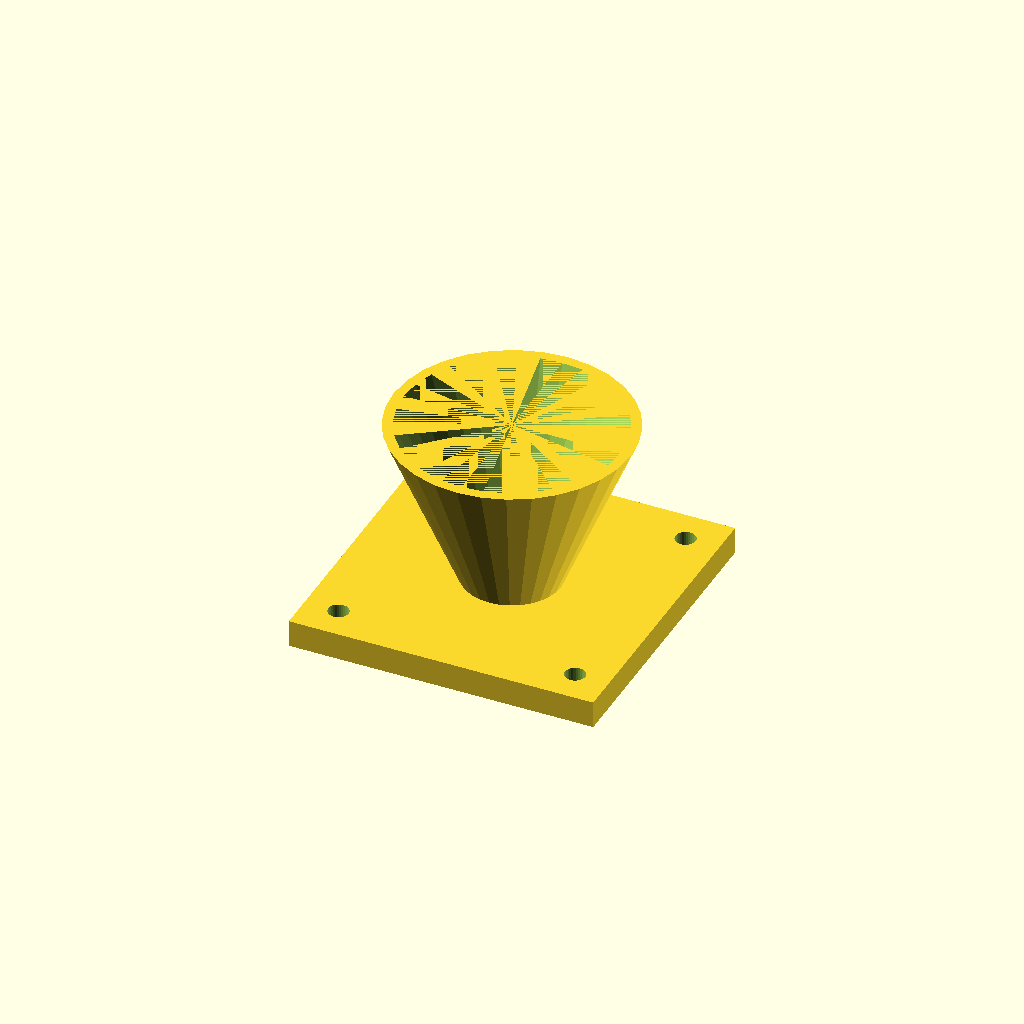
Cell 1: rendered with the file's own defaults.
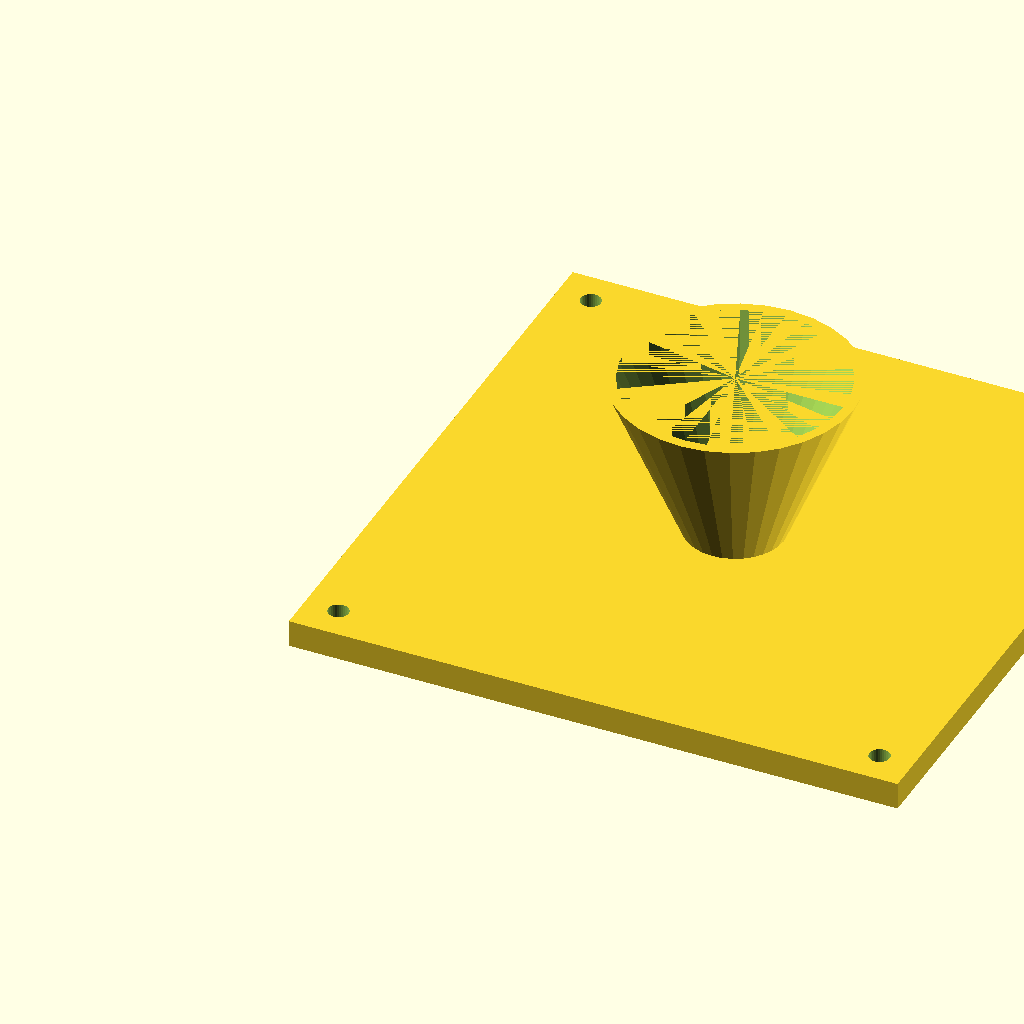
Cell 2 — fl set to 180, the other parameters unchanged.
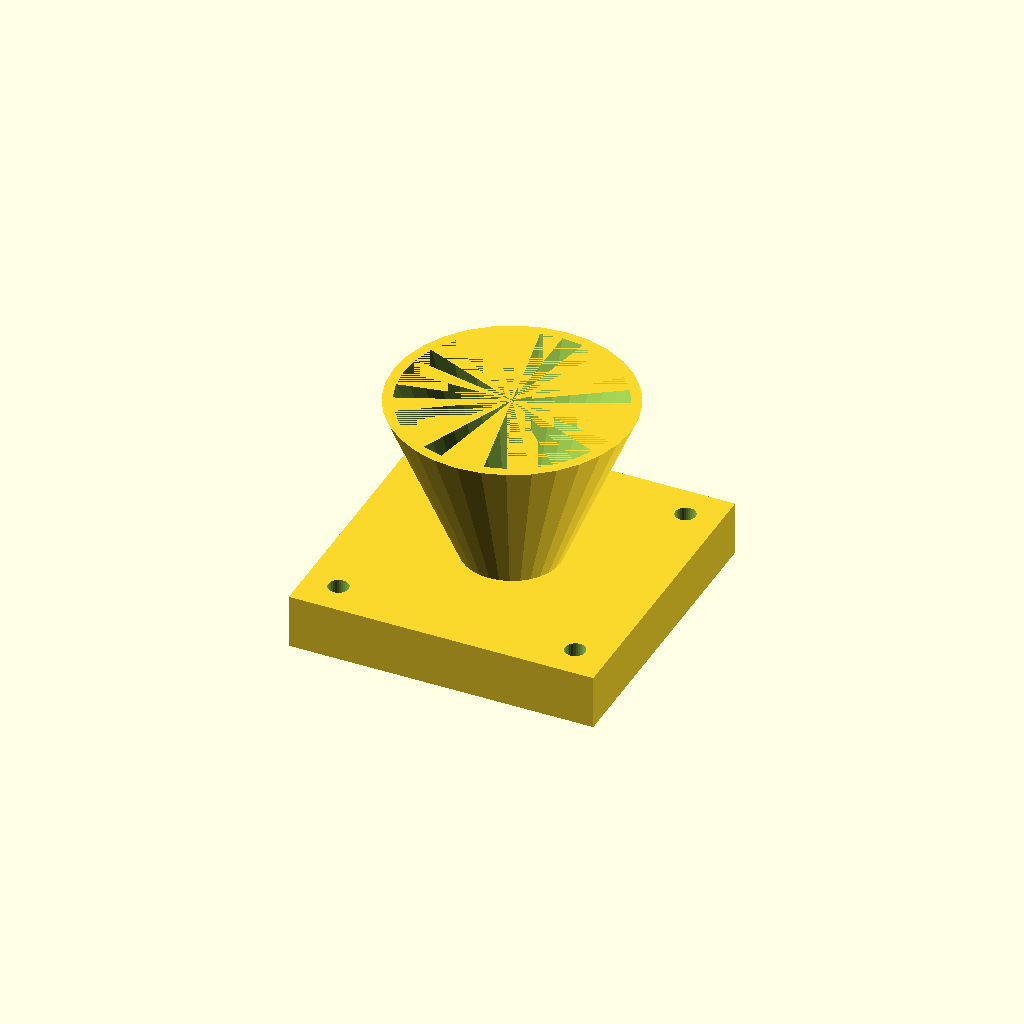
Cell 3: fl_t = 16 (everything else at default).
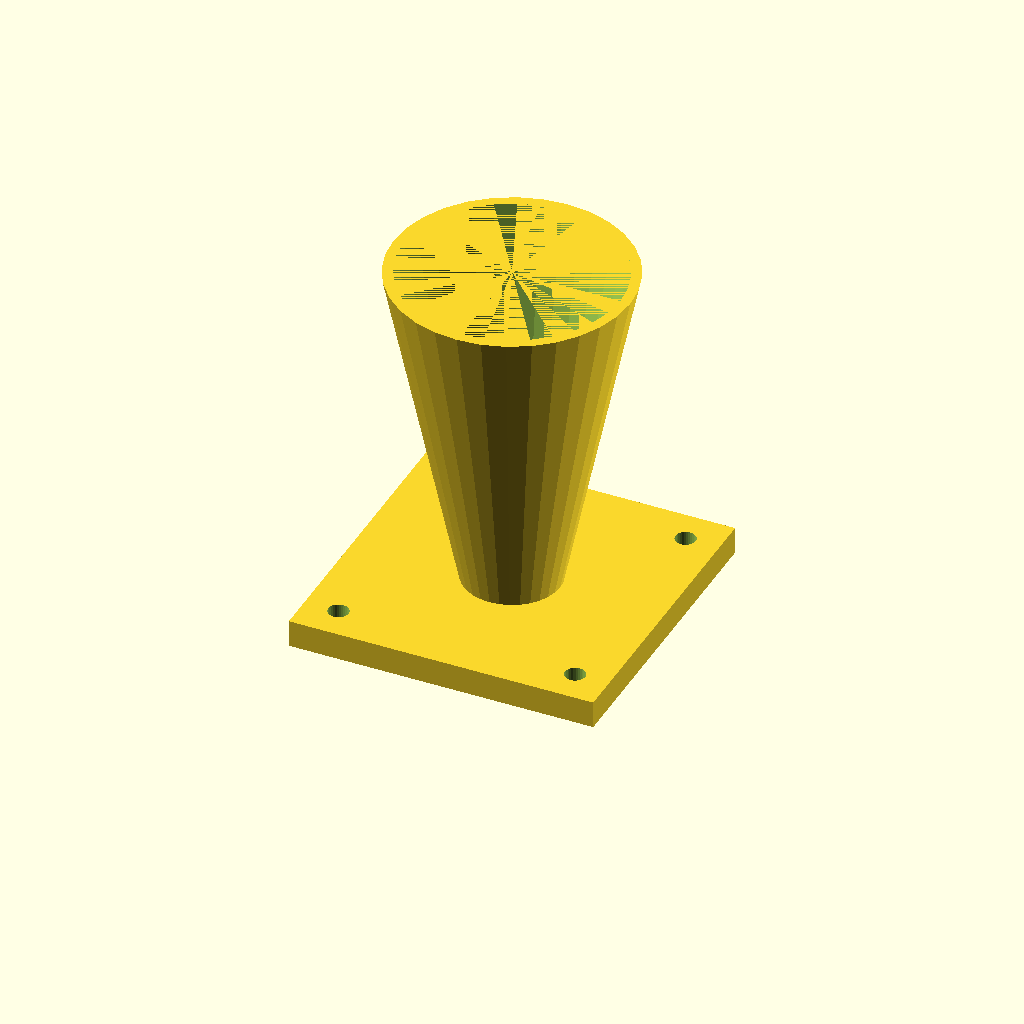
Cell 4: cone_h = 100 (everything else at default).
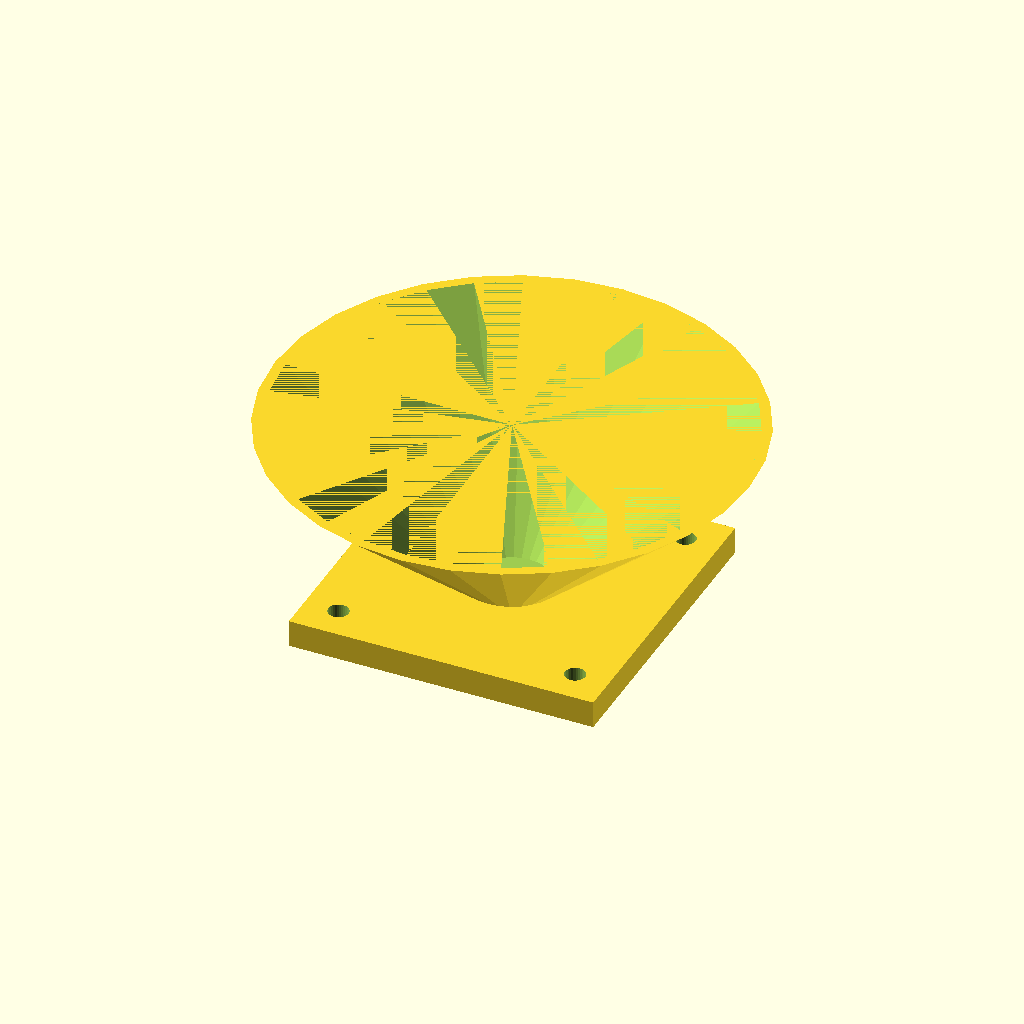
Cell 5: the same model with top_d = 140.
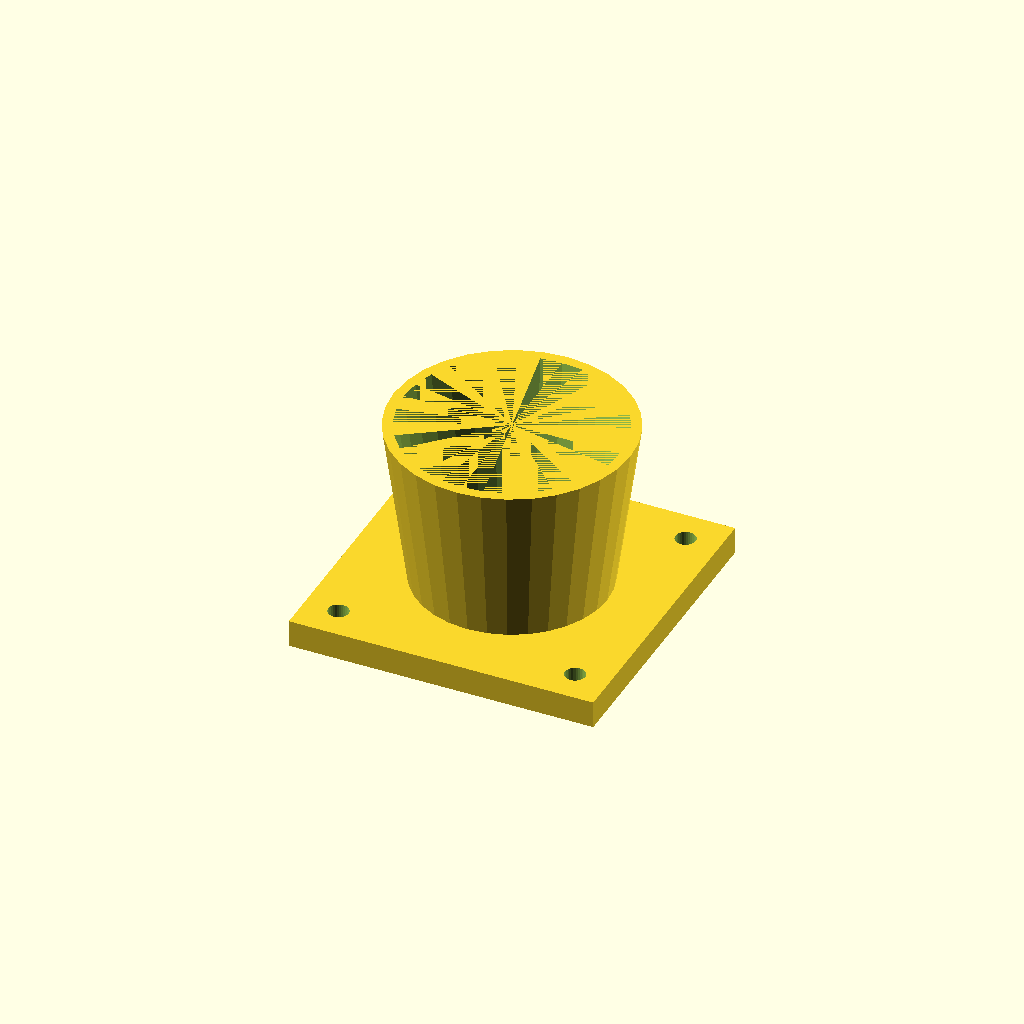
Cell 6: bot_d = 56 (everything else at default).
One fixed orthographic camera (rotation 55°, 0°, 25°; colour scheme Cornfield) for every cell.
OpenSCAD source file optional_data/data/solid3/hopper/part_0168.scad:
$fn = 32;

// ----------------------------------------------------------------------
// Hopper: flanged with square flange
// ----------------------------------------------------------------------

// --- parameters (mm) ---
fl = 90;                  // flange side, X and Y
fl_t = 8;                 // flange thickness
cone_h = 50;              // cone height above the flange
top_d = 70;               // cone mouth diameter
bot_d = 28;               // cone spout diameter
wall = 3;                 // cone wall thickness
hole_r = 3;               // flange hole radius
hole_in = 10;             // hole inset from the corners

bore_d = bot_d - 2 * wall;  // spout bore diameter
total_h = fl_t + cone_h - 1;  // overall height

difference() {
  union() {
    cube([fl, fl, fl_t]);
    translate([fl / 2, fl / 2, fl_t - 1])
      cylinder(h = cone_h, d1 = bot_d, d2 = top_d);
  }
  translate([fl / 2, fl / 2, fl_t - 2])
    cylinder(h = cone_h + 1, d1 = bore_d, d2 = top_d - 2 * wall);
  for (sx = [0, 1], sy = [0, 1])
    translate([sx ? fl - hole_in : hole_in,
               sy ? fl - hole_in : hole_in, -1])
      cylinder(r = hole_r, h = fl_t + 2);
}
Customizer parameters (derived from the source; name, type, default, range or options):
fl: number, default 90
fl_t: number, default 8
cone_h: number, default 50
top_d: number, default 70
bot_d: number, default 28
wall: number, default 3
hole_r: number, default 3
hole_in: number, default 10
